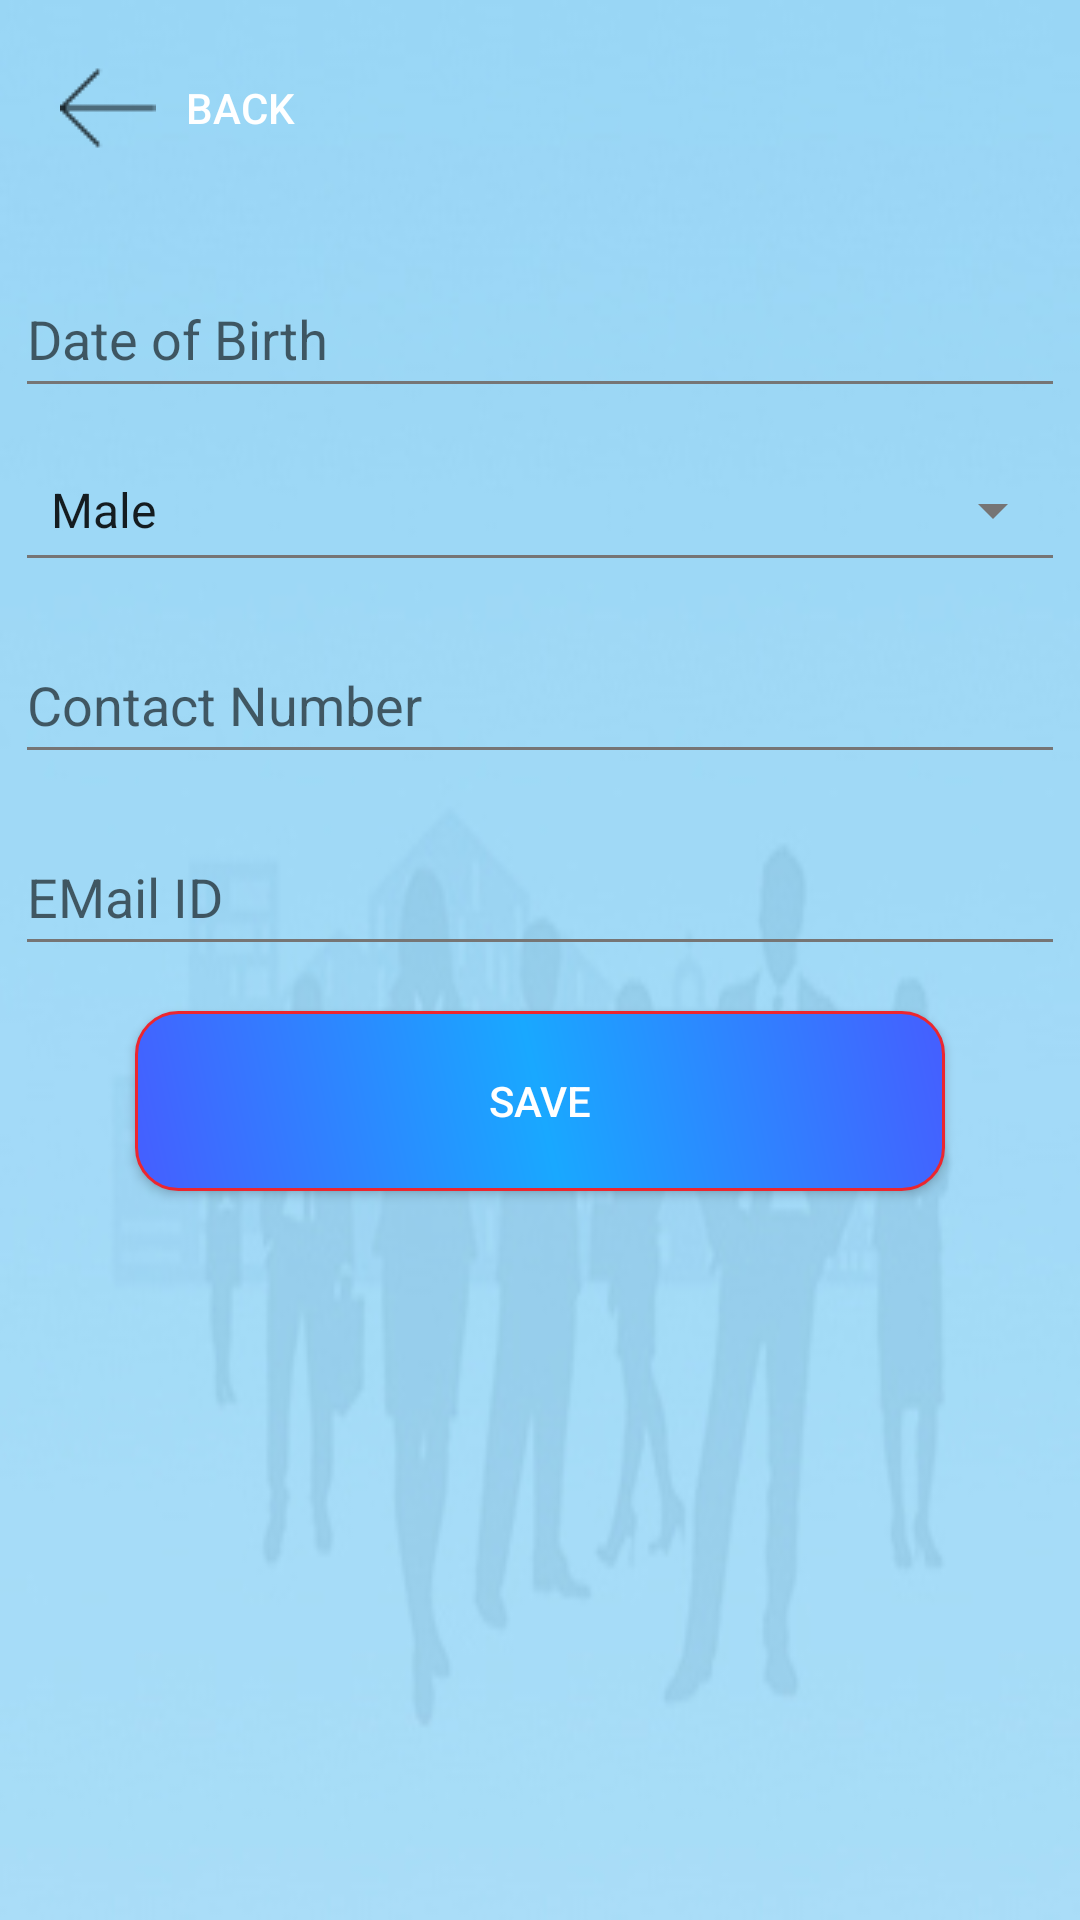

Reconstruct the res/layout file that produces this screen, plus the resources it refers to.
<!-- AndroidManifest.xml: application theme AppTheme -->
<!-- res/layout/dlg_personal_info.xml -->
<?xml version="1.0" encoding="utf-8"?>
<ScrollView
    xmlns:android="http://schemas.android.com/apk/res/android"
    xmlns:app="http://schemas.android.com/apk/res-auto"
    android:layout_width="match_parent"
    android:layout_height="match_parent"
    android:fillViewport="true">
<LinearLayout xmlns:android="http://schemas.android.com/apk/res/android"
    xmlns:app="http://schemas.android.com/apk/res-auto"
    android:orientation="vertical" android:layout_width="match_parent"
    android:background="@drawable/dlg_background"
    android:layout_height="match_parent">
    <Button
        android:id="@+id/edBackButton"
        android:layout_width="wrap_content"
        android:layout_height="wrap_content"
        android:background="@drawable/button_blue_generic"
        android:textColor="@color/white"
        android:drawableLeft="@drawable/back"
        android:layout_margin="10dp"
        android:padding="10dp"
        android:drawablePadding="10dp"
        android:text="BACK" />

    <android.support.design.widget.TextInputLayout
        android:id="@+id/inp_dob"
        android:layout_width="match_parent"
        app:hintTextAppearance="@style/TextAppearance.App.TextInputLayout"
        android:layout_margin="5dp"
        android:layout_height="wrap_content">

        <EditText
            android:id="@+id/input_dob"
            android:layout_width="match_parent"
            android:layout_height="wrap_content"
            android:theme="@style/EditTextTheme"
            android:paddingTop="10dp"
            android:paddingBottom="10dp"
            android:focusable="false"
            android:textColorHint="#000000"
            android:hint="Date of Birth" />

    </android.support.design.widget.TextInputLayout>
    <Spinner
        android:id="@+id/spnGender"
        style="@style/Base.Widget.AppCompat.Spinner.Underlined"
        android:layout_width="match_parent"
        android:layout_height="48dp"
        android:layout_margin="5dp"
        android:entries="@array/gender"
        android:paddingBottom="10dp"
        android:paddingTop="10dp"
        android:theme="@style/ThemeSpinner" />
    <android.support.design.widget.TextInputLayout
        android:id="@+id/input_layout_phone"
        android:layout_width="match_parent"
        app:hintTextAppearance="@style/TextAppearance.App.TextInputLayout"
        android:layout_height="wrap_content">

        <EditText
            android:id="@+id/input_phone"
            android:layout_width="match_parent"
            android:layout_height="wrap_content"
            android:inputType="phone"
            android:paddingTop="10dp"
            android:paddingBottom="10dp"
            android:layout_margin="5dp"
            android:textColorHint="#000000"
            android:enabled="false"
            android:theme="@style/EditTextTheme"
            android:hint="Contact Number" />

    </android.support.design.widget.TextInputLayout>
    <android.support.design.widget.TextInputLayout
        android:id="@+id/input_layout_email"
        android:layout_width="match_parent"
        app:hintTextAppearance="@style/TextAppearance.App.TextInputLayout"
        android:layout_height="wrap_content">

        <EditText
            android:id="@+id/input_email"
            android:layout_width="match_parent"
            android:layout_height="wrap_content"
            android:inputType="textEmailAddress"
            android:theme="@style/EditTextTheme"
            android:paddingTop="10dp"
            android:paddingBottom="10dp"
            android:layout_margin="5dp"
            android:textColorHint="#000000"
            android:hint="EMail ID" />

    </android.support.design.widget.TextInputLayout>

    <Button
        android:id="@+id/edUpdate"
        android:layout_width="wrap_content"
        android:layout_height="wrap_content"
        android:background="@drawable/def_btn_selector"
        android:textColor="@color/white"
        android:layout_margin="10dp"
        android:padding="12dp"
        android:layout_gravity="center_horizontal"
        android:text="SAVE" />

</LinearLayout>
</ScrollView>
<!-- resources referenced by this layout -->
<resources>
  <string-array name="gender">
      <item>Male</item>
      <item>Female</item>
  </string-array>
  <color name="white">#FFFFFF</color>
  <!-- drawable back: png bitmap (drawable, 380 bytes) -->
  <!-- drawable def_btn_selector (drawable) -->
  <?xml version="1.0" encoding="utf-8"?>
  <shape xmlns:android="http://schemas.android.com/apk/res/android" android:shape="rectangle" >
      <corners
          android:radius="14dp"
          />
      <gradient
          android:angle="45"
          android:centerX="50%"
          android:centerColor="#19a8ff"
          android:startColor="#455EFF"
          android:endColor="#455EFF"
          android:type="linear"
          />
      <padding
          android:left="0dp"
          android:top="0dp"
          android:right="0dp"
          android:bottom="0dp"
          />
      <size
          android:width="270dp"
          android:height="60dp"
          />
      <stroke
          android:width="1dp"
          android:color="#ec262e"
          />
  </shape>
  <!-- drawable dlg_background: jpg bitmap (drawable, 41508 bytes) -->
  <style name="EditTextTheme" parent="AppTheme">
          <item name="colorControlNormal">@color/colorAccent</item>
          <item name="colorControlActivated">@color/colorPrimary</item>
          <item name="colorControlHighlight">@color/colorPrimary</item>
      </style>
  <style name="TextAppearance.App.TextInputLayout" parent="@android:style/TextAppearance">
      <item name="android:textColor">@color/colorPrimary</item>
      <item name="colorControlNormal">#c5c5c5</item>
      <item name="colorControlActivated">@color/colorPrimary</item>
      <item name="colorControlHighlight">@color/colorPrimary</item>
  
      </style>
  <style name="ThemeSpinner" parent="AppTheme">
          
          <item name="colorAccent">@color/colorPrimary</item>
          
          <item name="colorControlNormal">@color/colorAccent</item>
      </style>
  <style name="AppTheme" parent="Theme.AppCompat.Light.DarkActionBar">
          
          <item name="colorPrimary">@color/colorPrimary</item>
          <item name="colorPrimaryDark">@color/colorPrimaryDark</item>
          <item name="colorAccent">@color/colorAccent</item>
      </style>
  <color name="colorAccent">#767575</color>
  <color name="colorPrimary">#19a8ff</color>
  <color name="colorPrimaryDark">#08a8ff</color>
</resources>
